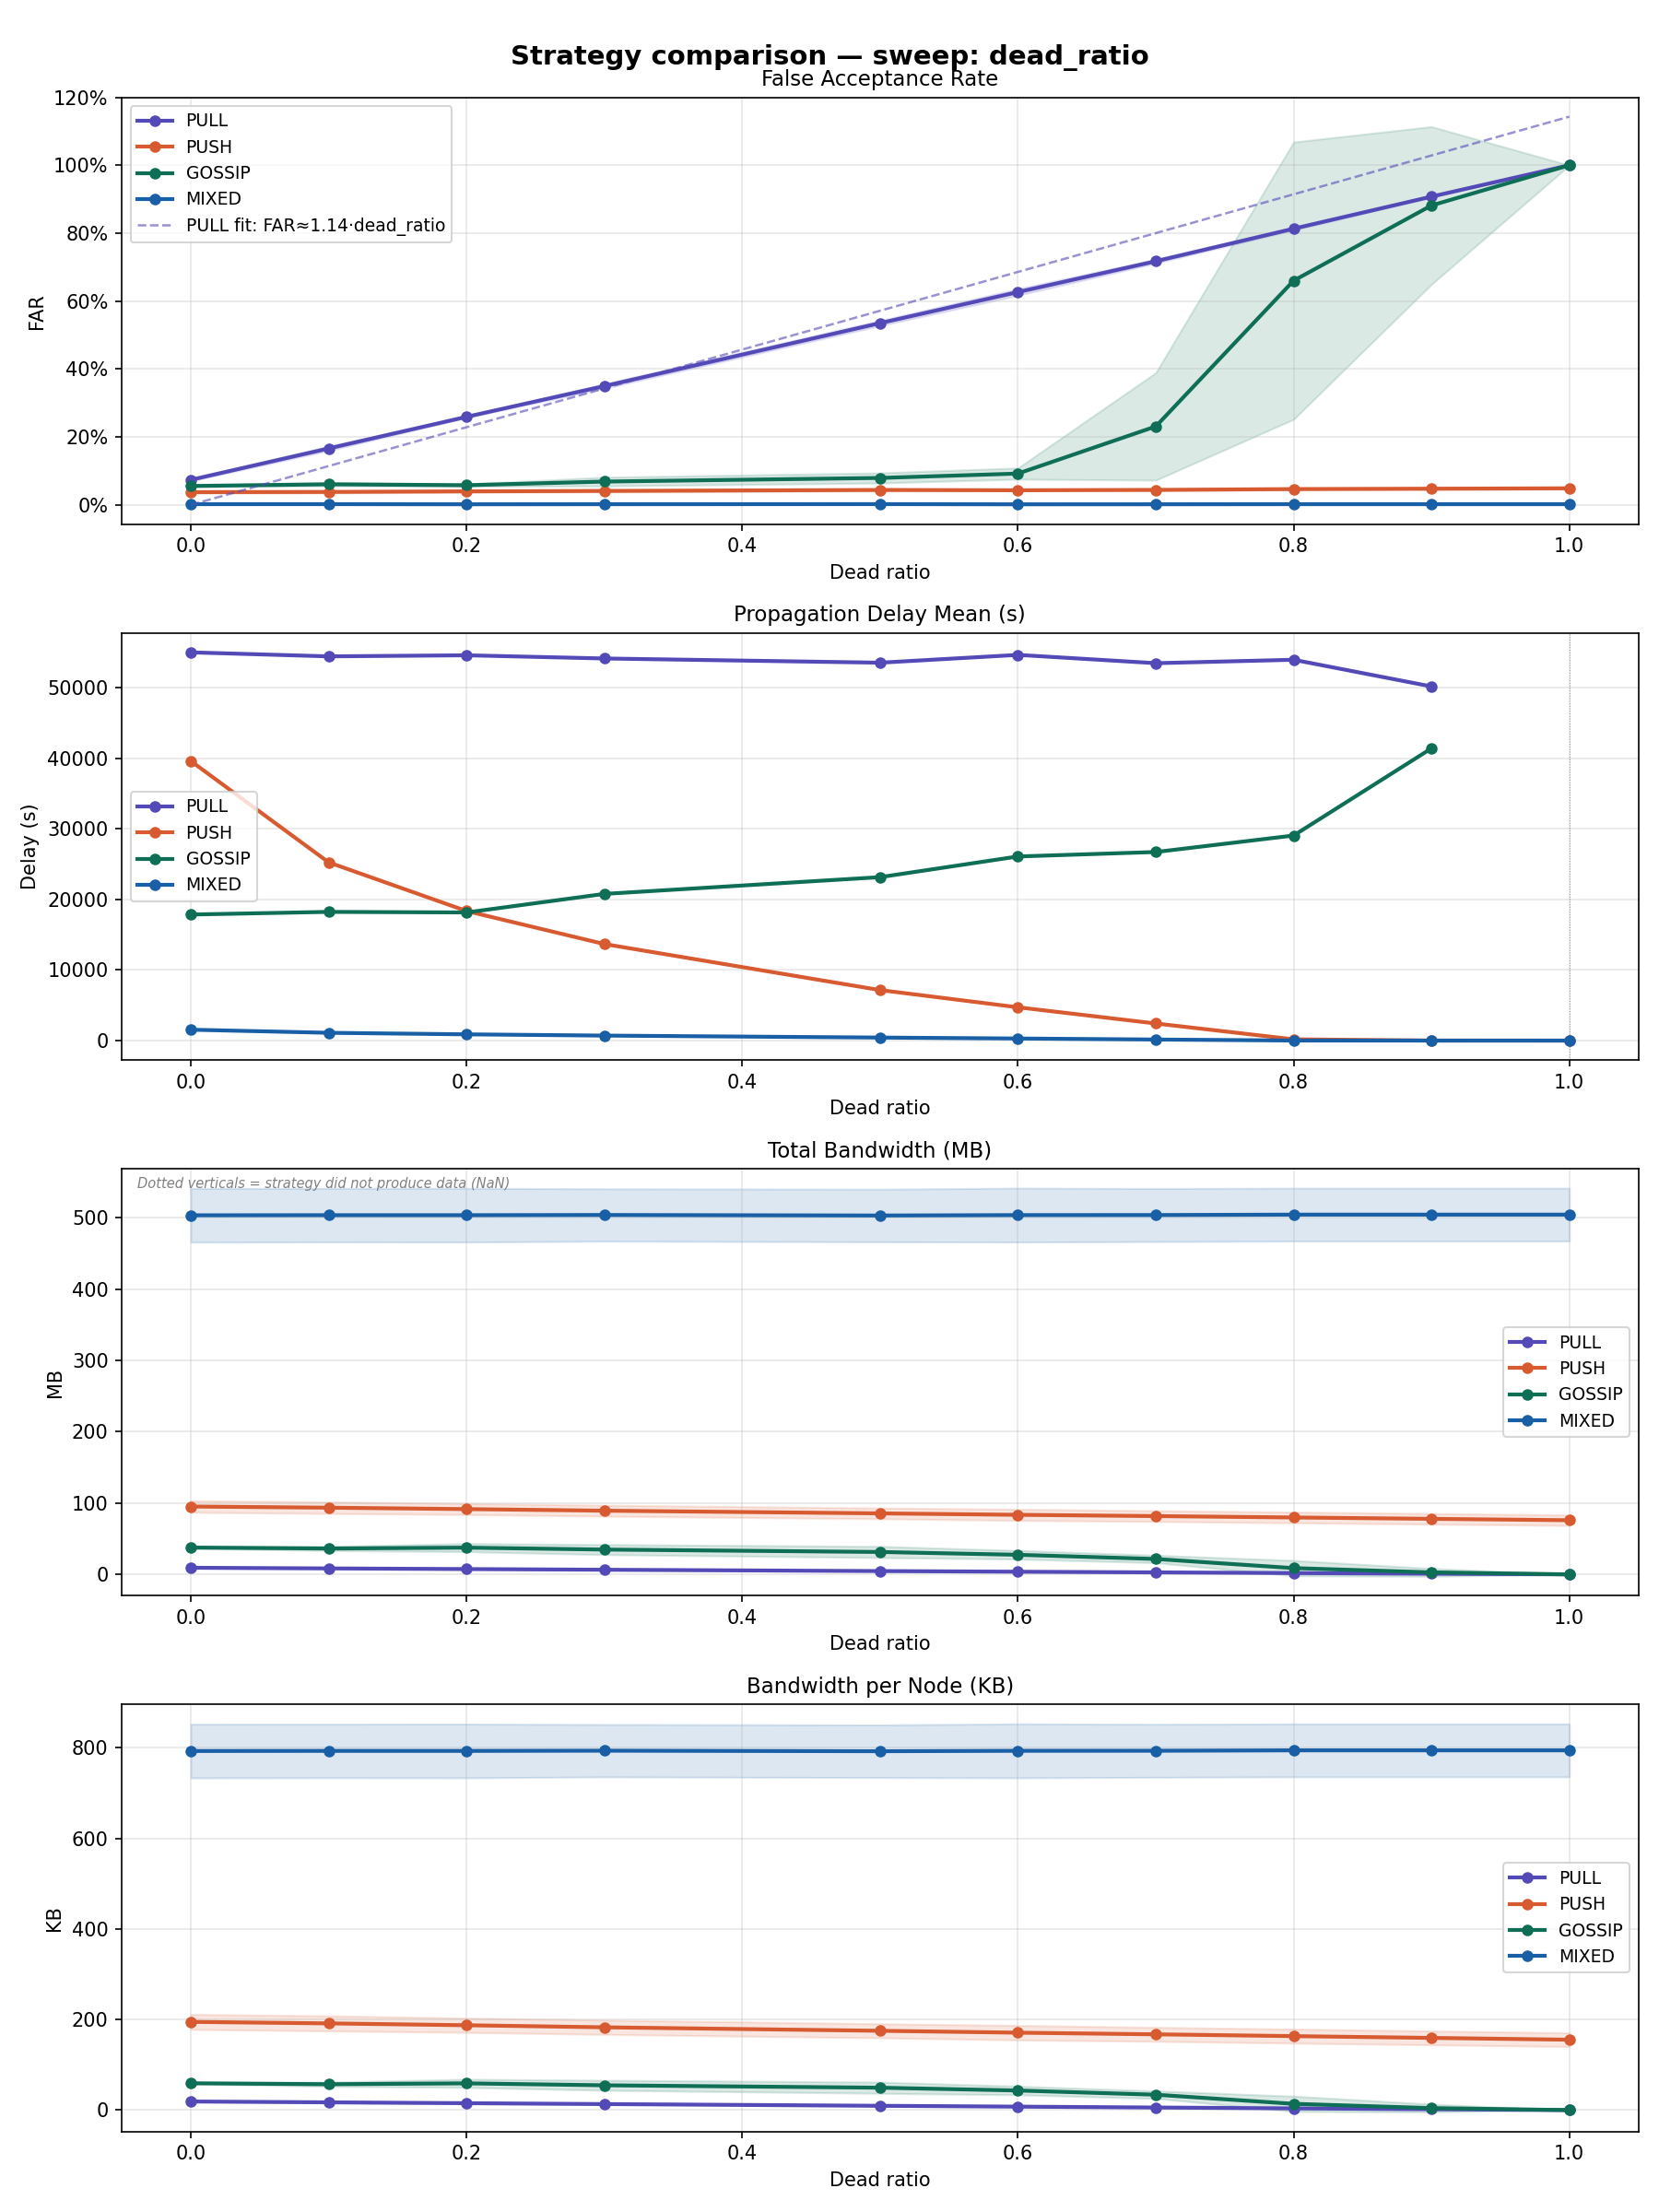

The data file committed next to this chart (first rows):
sweep_dim, sweep_value, strategy, n_runs, far_mean, far_std, far_ci95, delay_mean_mean, delay_mean_std, delay_mean_ci95, bandwidth_mb_mean, bandwidth_mb_std, bandwidth_mb_ci95, bandwidth_per_node_kb_mean, bandwidth_per_node_kb_std, bandwidth_per_node_kb_ci95, expired_ttl_rate_mean, expired_ttl_rate_std, expired_ttl_rate_ci95, coverage_rate_mean, coverage_rate_std, coverage_rate_ci95
dead_ratio, 0.0, PULL, 5, 0.0736, 0.003878, 0.003399, 55013, 550, 482.1, 9.288, 0.4391, 0.3849, 19.02, 0.8993, 0.7882, 0.2996, 0.002637, 0.002311, 0.901, 0.01799, 0.01576
dead_ratio, 0.0, PUSH, 5, 0.0375, 0.004409, 0.003864, 39615, 318.5, 279.2, 95.15, 9.315, 8.165, 194.9, 19.08, 16.72, 0.115, 0.002897, 0.002539, 0.9312, 0.01161, 0.01017
dead_ratio, 0.0, GOSSIP, 5, 0.05555, 0.002605, 0.002283, 17862, 256.3, 224.6, 37.6, 1.344, 1.178, 59.24, 2.117, 1.855, 0.1209, 0.01745, 0.0153, 0.9683, 0.01855, 0.01626
dead_ratio, 0.0, MIXED, 5, 0.002062, 0.0005929, 0.0005197, 1541, 24.67, 21.62, 503.5, 43.02, 37.71, 793.2, 67.78, 59.41, 0.001333, 0.001058, 0.000927, 0.9967, 0.002467, 0.002163
dead_ratio, 0.1, PULL, 5, 0.1662, 0.007401, 0.006487, 54447, 605.3, 530.5, 8.357, 0.386, 0.3384, 17.11, 0.7906, 0.693, 0.3699, 0.001712, 0.001501, 0.9061, 0.0158, 0.01385
dead_ratio, 0.1, PUSH, 5, 0.0381, 0.003764, 0.003299, 25256, 221.5, 194.2, 93.51, 9.324, 8.173, 191.5, 19.1, 16.74, 0.124, 0.00188, 0.001648, 0.9592, 0.00609, 0.005338
dead_ratio, 0.1, GOSSIP, 5, 0.06064, 0.005798, 0.005082, 18238, 686, 601.3, 36.31, 3.401, 2.981, 57.2, 5.358, 4.696, 0.1445, 0.03055, 0.02678, 0.9714, 0.01567, 0.01374
dead_ratio, 0.1, MIXED, 5, 0.002106, 0.0006285, 0.0005509, 1102, 9.193, 8.058, 503.7, 42.95, 37.65, 793.5, 67.66, 59.31, 0.0013, 0.001087, 0.000953, 0.9977, 0.002656, 0.002328
dead_ratio, 0.2, PULL, 5, 0.2592, 0.002516, 0.002205, 54600, 486.3, 426.3, 7.445, 0.3458, 0.3031, 15.25, 0.7081, 0.6207, 0.4404, 0.001387, 0.001216, 0.9071, 0.01612, 0.01413
dead_ratio, 0.2, PUSH, 5, 0.03978, 0.003122, 0.002736, 18360, 120.5, 105.6, 91.53, 8.838, 7.747, 187.4, 18.1, 15.87, 0.1336, 0.002228, 0.001953, 0.9667, 0.007816, 0.006851
dead_ratio, 0.2, GOSSIP, 5, 0.05787, 0.003907, 0.003425, 18157, 896.4, 785.8, 37.5, 6.559, 5.749, 59.07, 10.33, 9.057, 0.158, 0.04026, 0.03529, 0.9625, 0.009112, 0.007987
dead_ratio, 0.2, MIXED, 5, 0.001723, 0.0003124, 0.0002738, 884.2, 12.62, 11.06, 503.6, 43.07, 37.75, 793.4, 67.85, 59.47, 0.001487, 0.001158, 0.001015, 0.9983, 0.003002, 0.002631
dead_ratio, 0.3, PULL, 5, 0.3497, 0.007453, 0.006533, 54147, 476, 417.2, 6.491, 0.2954, 0.2589, 13.29, 0.6049, 0.5302, 0.51, 0.002042, 0.00179, 0.906, 0.01428, 0.01252
dead_ratio, 0.3, PUSH, 5, 0.04104, 0.003827, 0.003354, 13679, 119.8, 105, 89.3, 8.811, 7.723, 182.9, 18.05, 15.82, 0.1432, 0.001784, 0.001564, 0.9742, 0.005165, 0.004528
dead_ratio, 0.3, GOSSIP, 5, 0.06859, 0.01471, 0.0129, 20786, 4183, 3666, 34.78, 8.059, 7.064, 54.79, 12.7, 11.13, 0.2403, 0.1093, 0.09576, 0.9703, 0.009262, 0.008118
dead_ratio, 0.3, MIXED, 5, 0.00194, 0.0003969, 0.0003479, 707.3, 6.946, 6.088, 503.9, 41.93, 36.76, 793.9, 66.06, 57.9, 0.001725, 0.001518, 0.001331, 0.9983, 0.003002, 0.002631
dead_ratio, 0.5, PULL, 5, 0.5351, 0.00881, 0.007723, 53549, 1055, 924.5, 4.636, 0.2091, 0.1833, 9.495, 0.4283, 0.3754, 0.6515, 0.002216, 0.001943, 0.9013, 0.01172, 0.01027
dead_ratio, 0.5, PUSH, 5, 0.04387, 0.003737, 0.003275, 7157, 49.68, 43.55, 85.53, 8.654, 7.586, 175.2, 17.72, 15.54, 0.1622, 0.002082, 0.001825, 0.9868, 0.005064, 0.004439
dead_ratio, 0.5, GOSSIP, 5, 0.07926, 0.01705, 0.01495, 23160, 5080, 4453, 31.4, 8.996, 7.885, 49.47, 14.17, 12.42, 0.3329, 0.1215, 0.1065, 0.968, 0.01705, 0.01495
dead_ratio, 0.5, MIXED, 5, 0.002207, 0.0003092, 0.000271, 428.3, 3.601, 3.156, 503.2, 42.14, 36.93, 792.7, 66.38, 58.19, 0.001715, 0.001081, 0.0009476, 0.9986, 0.002258, 0.001979
dead_ratio, 0.6, PULL, 5, 0.6265, 0.01099, 0.009629, 54656, 1318, 1155, 3.73, 0.1646, 0.1443, 7.64, 0.3372, 0.2956, 0.7217, 0.002443, 0.002142, 0.9117, 0.01757, 0.0154
dead_ratio, 0.6, PUSH, 5, 0.04298, 0.00171, 0.001499, 4718, 94.76, 83.06, 83.5, 9, 7.889, 171, 18.43, 16.16, 0.1716, 0.003228, 0.002829, 0.9924, 0.004985, 0.004369
dead_ratio, 0.6, GOSSIP, 5, 0.09214, 0.01888, 0.01655, 26090, 6667, 5844, 27.47, 6.927, 6.072, 43.28, 10.91, 9.566, 0.3906, 0.1005, 0.08813, 0.9516, 0.02495, 0.02187
dead_ratio, 0.6, MIXED, 5, 0.001614, 0.0002242, 0.0001965, 294.6, 5.539, 4.855, 503.8, 43.2, 37.87, 793.6, 68.06, 59.65, 0.001893, 0.001041, 0.0009127, 0.9993, 0.00155, 0.001359
dead_ratio, 0.7, PULL, 5, 0.7173, 0.006653, 0.005831, 53481, 1095, 960, 2.784, 0.1374, 0.1204, 5.702, 0.2813, 0.2466, 0.7913, 0.001128, 0.0009885, 0.9151, 0.01951, 0.0171
dead_ratio, 0.7, PUSH, 5, 0.04407, 0.002867, 0.002513, 2423, 101.9, 89.33, 81.72, 8.655, 7.587, 167.4, 17.73, 15.54, 0.1801, 0.004837, 0.004239, 0.995, 0.00341, 0.002989
dead_ratio, 0.7, GOSSIP, 15, 0.2309, 0.3126, 0.1582, 26722, 3642, 1843, 21.59, 10.4, 5.264, 34.01, 16.39, 8.293, 0.5708, 0.1875, 0.09491, 0.8234, 0.3352, 0.1696
dead_ratio, 0.7, MIXED, 5, 0.001738, 0.0004903, 0.0004297, 149.9, 2.594, 2.274, 503.9, 42.49, 37.24, 793.8, 66.94, 58.67, 0.002278, 0.000664, 0.000582, 1.0, 0.0, 0.0
dead_ratio, 0.8, PULL, 5, 0.8131, 0.004357, 0.003819, 53965, 1789, 1568, 1.863, 0.1038, 0.091, 3.815, 0.2126, 0.1864, 0.8618, 0.001545, 0.001354, 0.9165, 0.02463, 0.02159
dead_ratio, 0.8, PUSH, 5, 0.04648, 0.003068, 0.002689, 178.6, 26.71, 23.41, 79.78, 8.673, 7.602, 163.4, 17.76, 15.57, 0.189, 0.003927, 0.003442, 0.9986, 0.001441, 0.001263
dead_ratio, 0.8, GOSSIP, 5, 0.6601, 0.4656, 0.4081, 29058, 5372, 4709, 8.795, 12.28, 10.77, 13.86, 19.35, 16.96, 0.8453, 0.2136, 0.1872, 0.3915, 0.5361, 0.4699
dead_ratio, 0.8, MIXED, 5, 0.002008, 0.0003422, 0.0002999, 9.942, 2.976, 2.608, 504.4, 42.38, 37.15, 794.7, 66.76, 58.52, 0.003327, 0.001014, 0.0008891, 1.0, 0.0, 0.0
dead_ratio, 0.9, PULL, 5, 0.9076, 0.0022, 0.001928, 50181, 1613, 1414, 0.9341, 0.05215, 0.04571, 1.913, 0.1068, 0.09361, 0.9309, 0.001868, 0.001638, 0.9257, 0.01651, 0.01448
dead_ratio, 0.9, PUSH, 5, 0.04762, 0.00313, 0.002744, 3.73, 2.713, 2.378, 77.87, 8.556, 7.5, 159.5, 17.52, 15.36, 0.1963, 0.005027, 0.004406, 1.0, 0.0, 0.0
dead_ratio, 0.9, GOSSIP, 5, 0.8816, 0.2649, 0.2322, 41411, , , 2.816, 6.297, 5.52, 4.437, 9.92, 8.696, 0.9816, 0.04122, 0.03613, 0.1934, 0.4325, 0.3791
dead_ratio, 0.9, MIXED, 5, 0.002008, 0.0003422, 0.0002999, 0.9452, 0.7461, 0.654, 504.4, 42.37, 37.14, 794.7, 66.76, 58.51, 0.003353, 0.0009929, 0.0008703, 1.0, 0.0, 0.0
dead_ratio, 1.0, PULL, 5, 1.0, 0.0, 0.0, , , , 0.0, 0.0, 0.0, 0.0, 0.0, 0.0, 1.0, 0.0, 0.0, 0.0, 0.0, 0.0
dead_ratio, 1.0, PUSH, 5, 0.04875, 0.003121, 0.002736, 0.0, 0.0, 0.0, 75.92, 8.456, 7.412, 155.5, 17.32, 15.18, 0.2037, 0.00557, 0.004882, 1.0, 0.0, 0.0
dead_ratio, 1.0, GOSSIP, 5, 1.0, 0.0, 0.0, , , , 0.0, 0.0, 0.0, 0.0, 0.0, 0.0, 1.0, 0.0, 0.0, 0.0, 0.0, 0.0
dead_ratio, 1.0, MIXED, 5, 0.002008, 0.0003422, 0.0002999, 0.0, 0.0, 0.0, 504.4, 42.37, 37.14, 794.7, 66.75, 58.51, 0.003379, 0.0009675, 0.000848, 1.0, 0.0, 0.0
